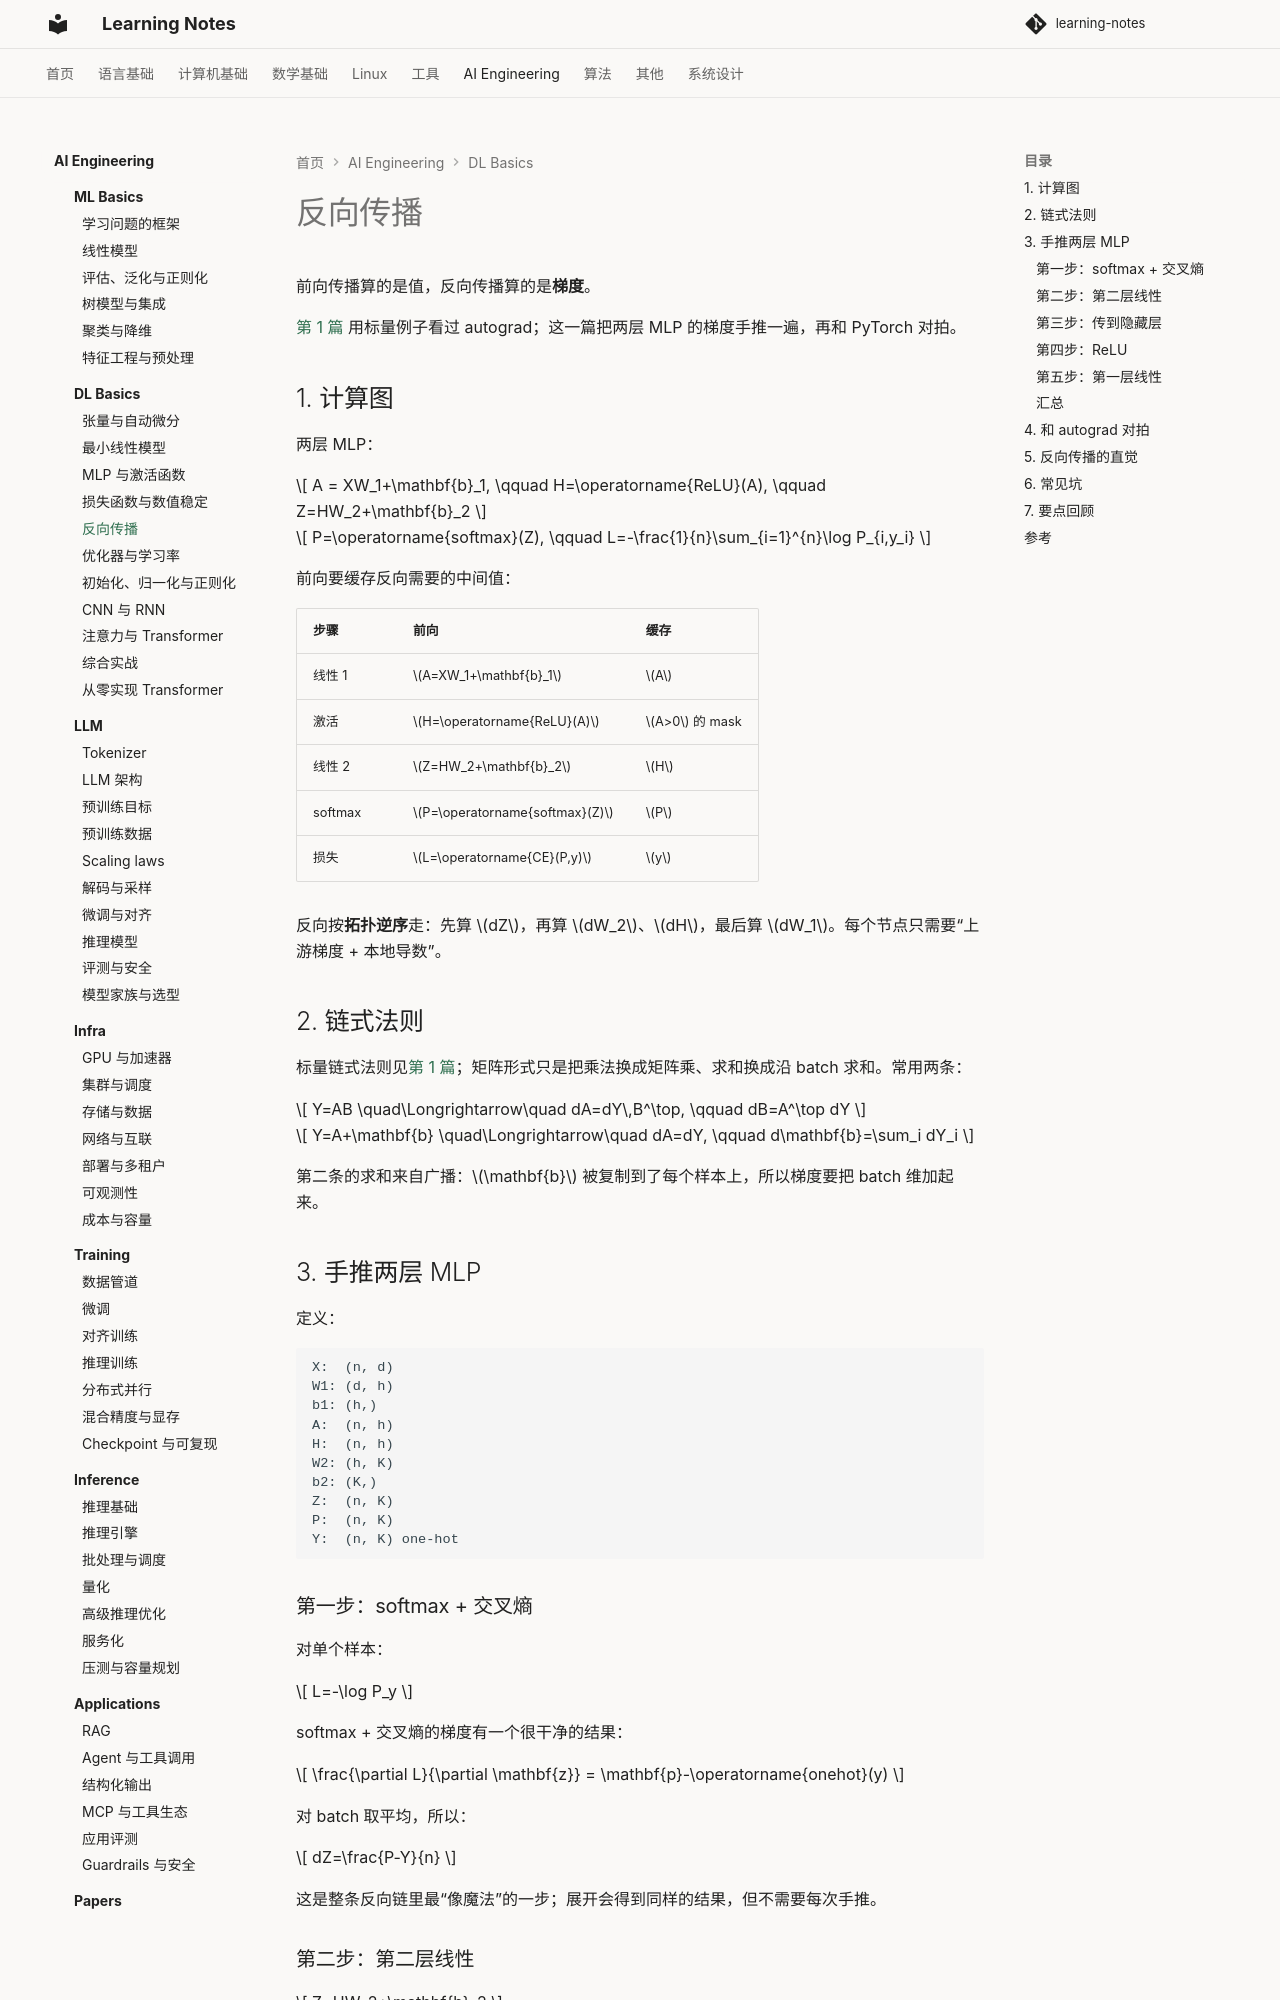

repository: handwan/learning-notes · page: 06-ai/dl-basics/05-反向传播/index.html · generator: mkdocs

# 反向传播

前向传播算的是值，反向传播算的是**梯度**。

[第 1 篇](01-张量与自动微分.md) 用标量例子看过 autograd；这一篇把两层 MLP 的梯度手推一遍，再和 PyTorch 对拍。

## 1. 计算图

两层 MLP：

$$
A = XW_1+\mathbf{b}_1,
\qquad
H=\operatorname{ReLU}(A),
\qquad
Z=HW_2+\mathbf{b}_2
$$

$$
P=\operatorname{softmax}(Z),
\qquad
L=-\frac{1}{n}\sum_{i=1}^{n}\log P_{i,y_i}
$$

前向要缓存反向需要的中间值：

| 步骤 | 前向 | 缓存 |
|---|---|---|
| 线性 1 | $A=XW_1+\mathbf{b}_1$ | $A$ |
| 激活 | $H=\operatorname{ReLU}(A)$ | $A>0$ 的 mask |
| 线性 2 | $Z=HW_2+\mathbf{b}_2$ | $H$ |
| softmax | $P=\operatorname{softmax}(Z)$ | $P$ |
| 损失 | $L=\operatorname{CE}(P,y)$ | $y$ |

反向按**拓扑逆序**走：先算 $dZ$，再算 $dW_2$、$dH$，最后算 $dW_1$。每个节点只需要“上游梯度 + 本地导数”。

## 2. 链式法则

标量链式法则见[第 1 篇](01-张量与自动微分.md)；矩阵形式只是把乘法换成矩阵乘、求和换成沿 batch 求和。常用两条：

$$
Y=AB
\quad\Longrightarrow\quad
dA=dY\,B^\top,
\qquad
dB=A^\top dY
$$

$$
Y=A+\mathbf{b}
\quad\Longrightarrow\quad
dA=dY,
\qquad
d\mathbf{b}=\sum_i dY_i
$$

第二条的求和来自广播：$\mathbf{b}$ 被复制到了每个样本上，所以梯度要把 batch 维加起来。

## 3. 手推两层 MLP

定义：

```text
X:  (n, d)
W1: (d, h)
b1: (h,)
A:  (n, h)
H:  (n, h)
W2: (h, K)
b2: (K,)
Z:  (n, K)
P:  (n, K)
Y:  (n, K) one-hot
```

### 第一步：softmax + 交叉熵

对单个样本：

$$
L=-\log P_y
$$

softmax + 交叉熵的梯度有一个很干净的结果：

$$
\frac{\partial L}{\partial \mathbf{z}}
= \mathbf{p}-\operatorname{onehot}(y)
$$

对 batch 取平均，所以：

$$
dZ=\frac{P-Y}{n}
$$

这是整条反向链里最“像魔法”的一步；展开会得到同样的结果，但不需要每次手推。

### 第二步：第二层线性

$$
Z=HW_2+\mathbf{b}_2
$$

所以：

$$
dW_2=H^\top dZ,
\qquad
d\mathbf{b}_2=\sum_{i=1}^{n}dZ_i
$$

### 第三步：传到隐藏层

$$
dH=dZ\,W_2^\top
$$

形状：$(n,K)\times(K,h)=(n,h)$，和 $H$ 对齐。

### 第四步：ReLU

ReLU 的导数：

$$
\frac{\partial H}{\partial A}
=
\begin{cases}
1, & A>0\\
0, & A\le 0
\end{cases}
$$

所以：

$$
dA=dH\odot\mathbb{1}[A>0]
$$

注意 mask 用的是**激活前的 $A$**，不是 $H$。$A=0$ 时 PyTorch 取 0。

### 第五步：第一层线性

$$
A=XW_1+\mathbf{b}_1
$$

所以：

$$
dW_1=X^\top dA,
\qquad
d\mathbf{b}_1=\sum_{i=1}^{n}dA_i
$$
